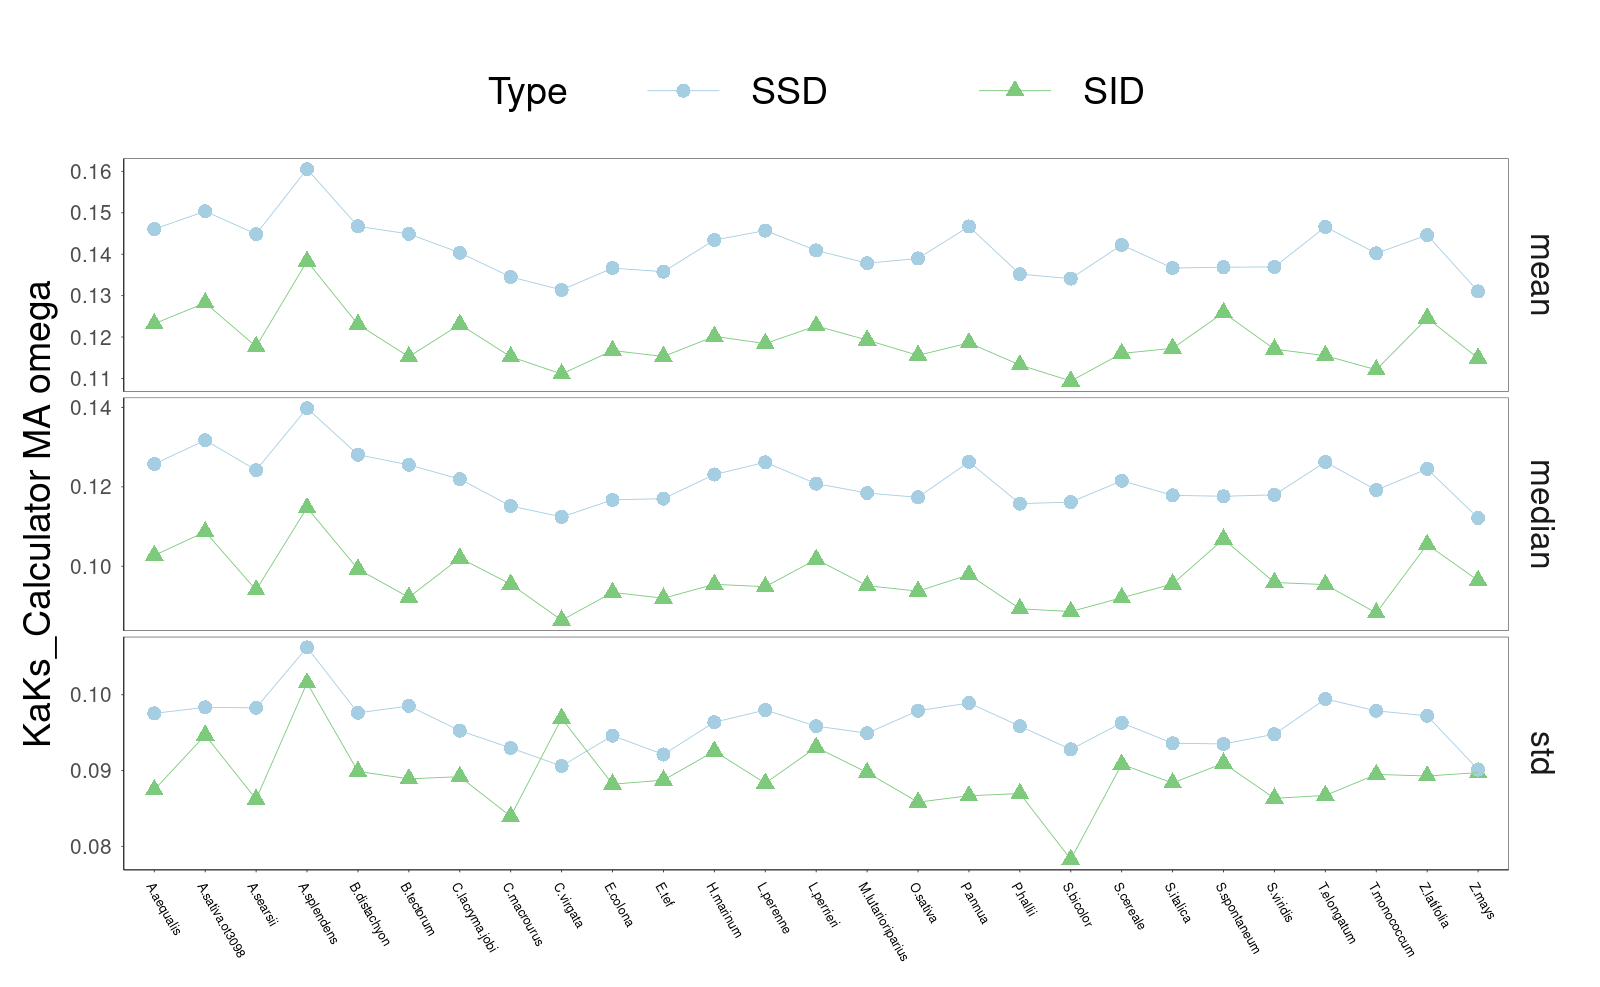

The file beside this chart, header and first rows:
Type, method, omega, species
Speciation_gene_pairs_inverse_direction, mean, 0.1197, M. lutarioriparius
Speciation_gene_pairs_inverse_direction, median, 0.09528, M. lutarioriparius
Speciation_gene_pairs_inverse_direction, std, 0.09157, M. lutarioriparius
Speciation_gene_pairs_same_direction, mean, 0.1378, M. lutarioriparius
Speciation_gene_pairs_same_direction, median, 0.1184, M. lutarioriparius
Speciation_gene_pairs_same_direction, std, 0.09482, M. lutarioriparius
Speciation_gene_pairs_inverse_direction, mean, 0.1388, A. splendens
Speciation_gene_pairs_inverse_direction, median, 0.1153, A. splendens
Speciation_gene_pairs_inverse_direction, std, 0.1009, A. splendens
Speciation_gene_pairs_same_direction, mean, 0.1603, A. splendens
Speciation_gene_pairs_same_direction, median, 0.1396, A. splendens
Speciation_gene_pairs_same_direction, std, 0.1064, A. splendens
Speciation_gene_pairs_inverse_direction, mean, 0.1178, A. searsii
Speciation_gene_pairs_inverse_direction, median, 0.09346, A. searsii
Speciation_gene_pairs_inverse_direction, std, 0.08872, A. searsii
Speciation_gene_pairs_same_direction, mean, 0.1453, A. searsii
Speciation_gene_pairs_same_direction, median, 0.1238, A. searsii
Speciation_gene_pairs_same_direction, std, 0.09849, A. searsii
Speciation_gene_pairs_inverse_direction, mean, 0.1252, A. aequalis
Speciation_gene_pairs_inverse_direction, median, 0.1032, A. aequalis
Speciation_gene_pairs_inverse_direction, std, 0.08893, A. aequalis
Speciation_gene_pairs_same_direction, mean, 0.1466, A. aequalis
Speciation_gene_pairs_same_direction, median, 0.1264, A. aequalis
Speciation_gene_pairs_same_direction, std, 0.09748, A. aequalis
Speciation_gene_pairs_inverse_direction, mean, 0.1295, A. sativa.ot3098
Speciation_gene_pairs_inverse_direction, median, 0.1118, A. sativa.ot3098
Speciation_gene_pairs_inverse_direction, std, 0.09338, A. sativa.ot3098
Speciation_gene_pairs_same_direction, mean, 0.1504, A. sativa.ot3098
